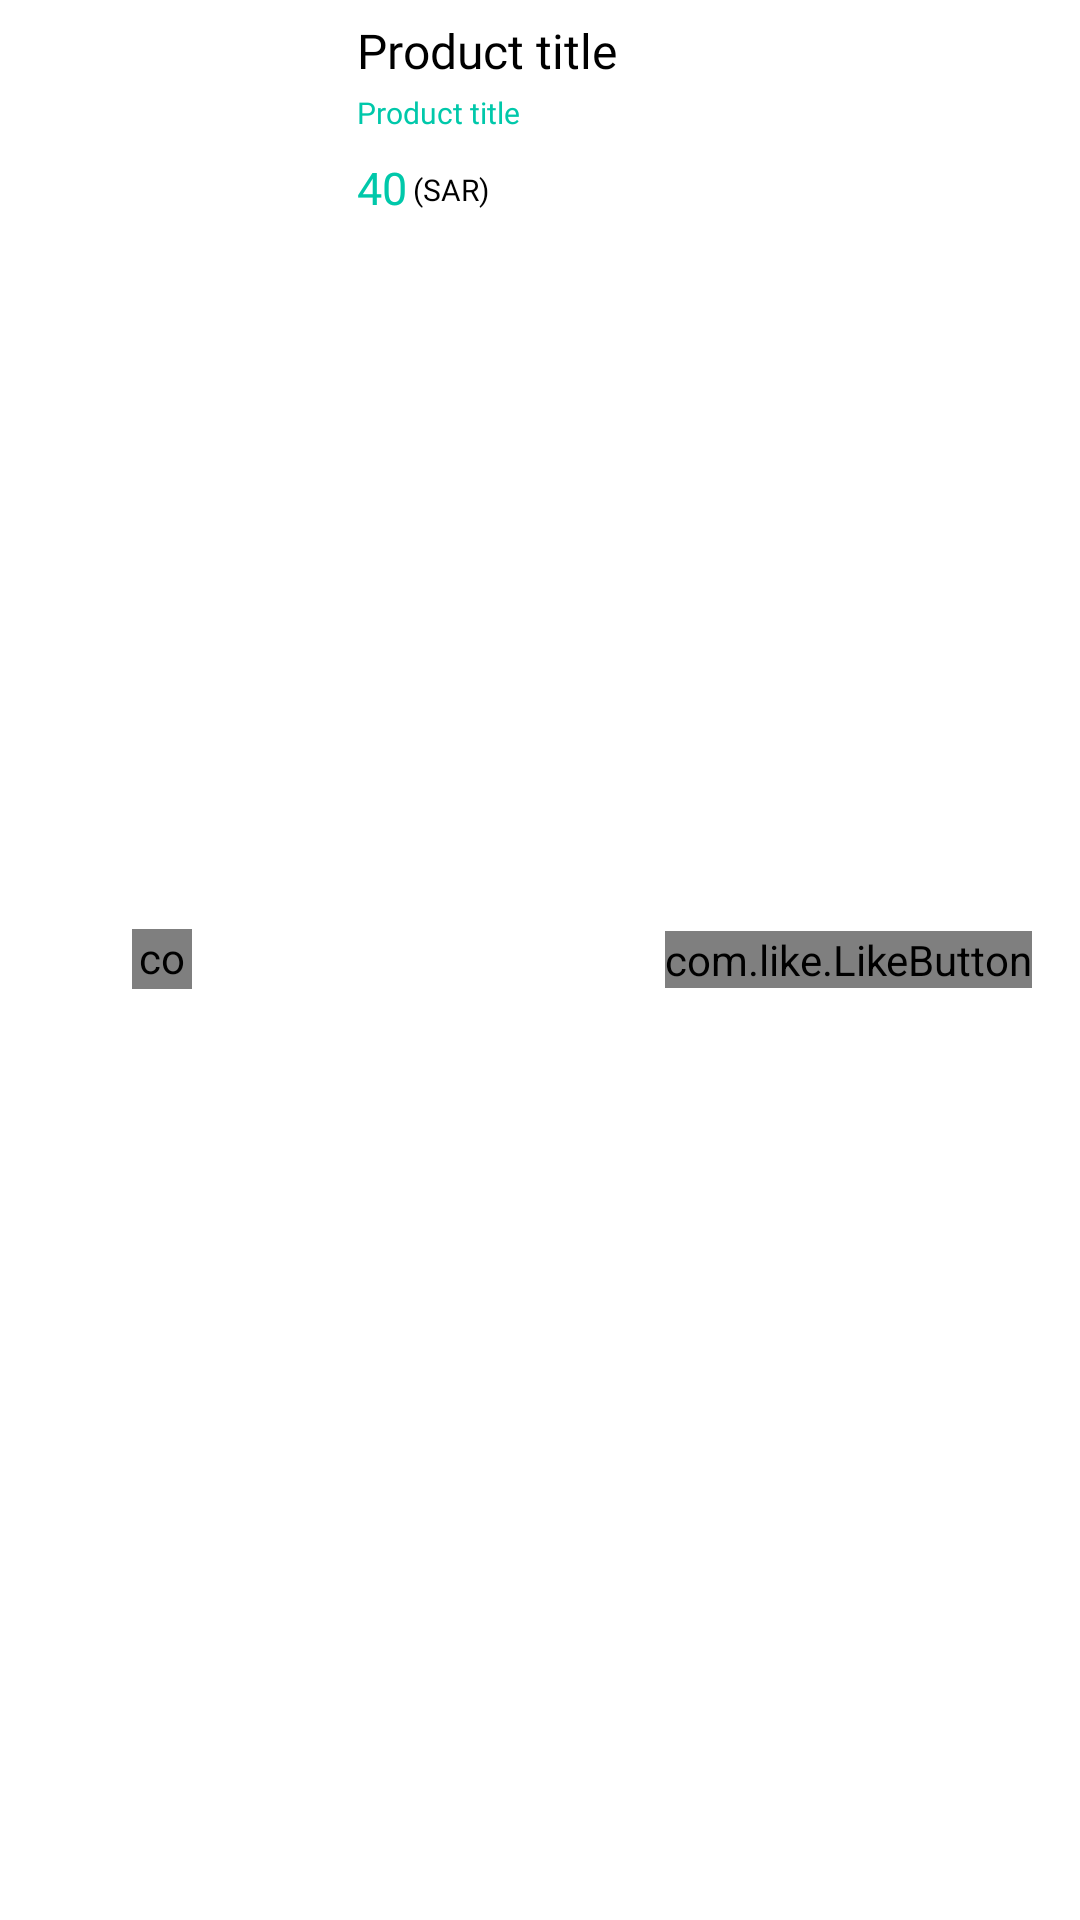

Layout XML and referenced resources for this Android screen:
<!-- AndroidManifest.xml: application theme AppTheme -->
<!-- res/layout/favorite_layout_item.xml -->
<?xml version="1.0" encoding="utf-8"?>
<RelativeLayout xmlns:android="http://schemas.android.com/apk/res/android"
    xmlns:app="http://schemas.android.com/apk/res-auto"
    android:id="@+id/lay"
    android:layout_width="match_parent"
    android:layout_height="wrap_content"
    android:layout_marginTop="10dp"
    android:background="@android:color/white"
    android:paddingEnd="16dp">

    <FrameLayout
        android:id="@+id/imageLay"
        android:layout_width="wrap_content"
        android:layout_height="wrap_content"
        android:layout_centerVertical="true"
        android:layout_marginEnd="11dp">

        <ImageView
            android:id="@+id/product_image"
            android:layout_width="108dp"
            android:layout_height="77dp"
            android:scaleType="fitCenter" />

        <include
            layout="@layout/loading_image"
            android:layout_width="20dp"
            android:layout_height="20dp"
            android:layout_gravity="center" />
    </FrameLayout>


    <TextView
        android:id="@+id/productName"
        android:layout_width="wrap_content"
        android:layout_height="wrap_content"
        android:layout_marginTop="6dp"
        android:layout_toStartOf="@+id/Like_Button"
        android:layout_toEndOf="@+id/imageLay"
        android:text="Product title"
        android:fontFamily="@font/sf_pro_text_bold"
        android:textColor="@android:color/black"
        android:textSize="16dp" />

    <TextView
        android:id="@+id/productType"
        android:layout_width="wrap_content"
        android:layout_height="wrap_content"
        android:layout_below="@+id/productName"
        android:layout_marginTop="3dp"
        android:layout_toEndOf="@+id/imageLay"
        android:text="Product title"
        android:fontFamily="@font/sf_pro_text_medium"
        android:textColor="@color/colorPrimary"
        android:textSize="10dp" />


    <TextView
        android:id="@+id/quantity"
        android:layout_width="wrap_content"
        android:layout_height="wrap_content"
        android:layout_below="@+id/imageLay"
        android:layout_marginStart="5dp"
        android:layout_toEndOf="@+id/point"
        android:textColor="#5D3F2F"
        android:textSize="14sp" />

    <TextView
        android:id="@+id/price"
        android:layout_width="wrap_content"
        android:layout_height="wrap_content"
        android:layout_below="@+id/productType"
        android:layout_marginTop="8dp"
        android:fontFamily="@font/sf_pro_text_bold"
        android:layout_toEndOf="@id/imageLay"
        android:text="40"
        android:textColor="@color/colorPrimary"
        android:textSize="15dp" />

    <TextView
        android:layout_width="wrap_content"
        android:layout_height="wrap_content"
        android:layout_below="@+id/productType"
        android:layout_marginStart="2dp"
        android:layout_marginTop="12dp"
        android:layout_toEndOf="@+id/price"
        android:text="@string/SAR"
        android:fontFamily="@font/sf_pro_text_regular"

        android:textColor="@android:color/black"
        android:textSize="10sp" />


    <com.like.LikeButton
        android:id="@+id/Like_Button"
        android:layout_width="wrap_content"
        android:layout_height="wrap_content"
        android:layout_alignParentEnd="true"
        android:layout_centerVertical="true"
        android:layout_gravity="center"
        app:anim_scale_factor="5"
        app:circle_end_color="@android:color/white"
        app:circle_start_color="#C31515"
        app:icon_size="20dp"
        app:icon_type="Star"
        app:like_drawable="@drawable/like_on"
        app:liked="true"
        app:unlike_drawable="@drawable/gray_heart" />


</RelativeLayout>
<!-- res/layout/loading_image.xml (included above) -->
<?xml version="1.0" encoding="utf-8"?>
<FrameLayout xmlns:android="http://schemas.android.com/apk/res/android"
    xmlns:app="http://schemas.android.com/apk/res-auto"
    android:id="@+id/frameLoading"
    android:layout_width="match_parent"
    android:layout_height="match_parent"
    android:background="@android:color/transparent">

    <com.github.ybq.android.spinkit.SpinKitView
        android:id="@+id/progress_bar"
        style="@style/SpinKitView.Large.DoubleBounce"
        android:layout_width="20dp"
        android:layout_height="20dp"
        android:layout_gravity="center"
        app:SpinKit_Color="@color/colorPrimary" />
</FrameLayout>
<!-- resources referenced by this layout -->
<resources>
  <color name="colorPrimary">#00C8AA</color>
  <!-- drawable gray_heart: png bitmap (drawable-hdpi, 555 bytes) -->
  <!-- drawable like_on: png bitmap (drawable-hdpi, 731 bytes) -->
  <string name="SAR">(SAR)</string>
  <style name="AppTheme" parent="Theme.AppCompat.Light.NoActionBar">
          
          <item name="colorPrimary">@color/colorPrimary</item>
          <item name="colorPrimaryDark">@color/colorPrimaryDark</item>
          <item name="colorAccent">@color/colorAccent</item>
      </style>
  <color name="colorPrimaryDark">#026F5F</color>
  <color name="colorAccent">#00C8AA</color>
</resources>
